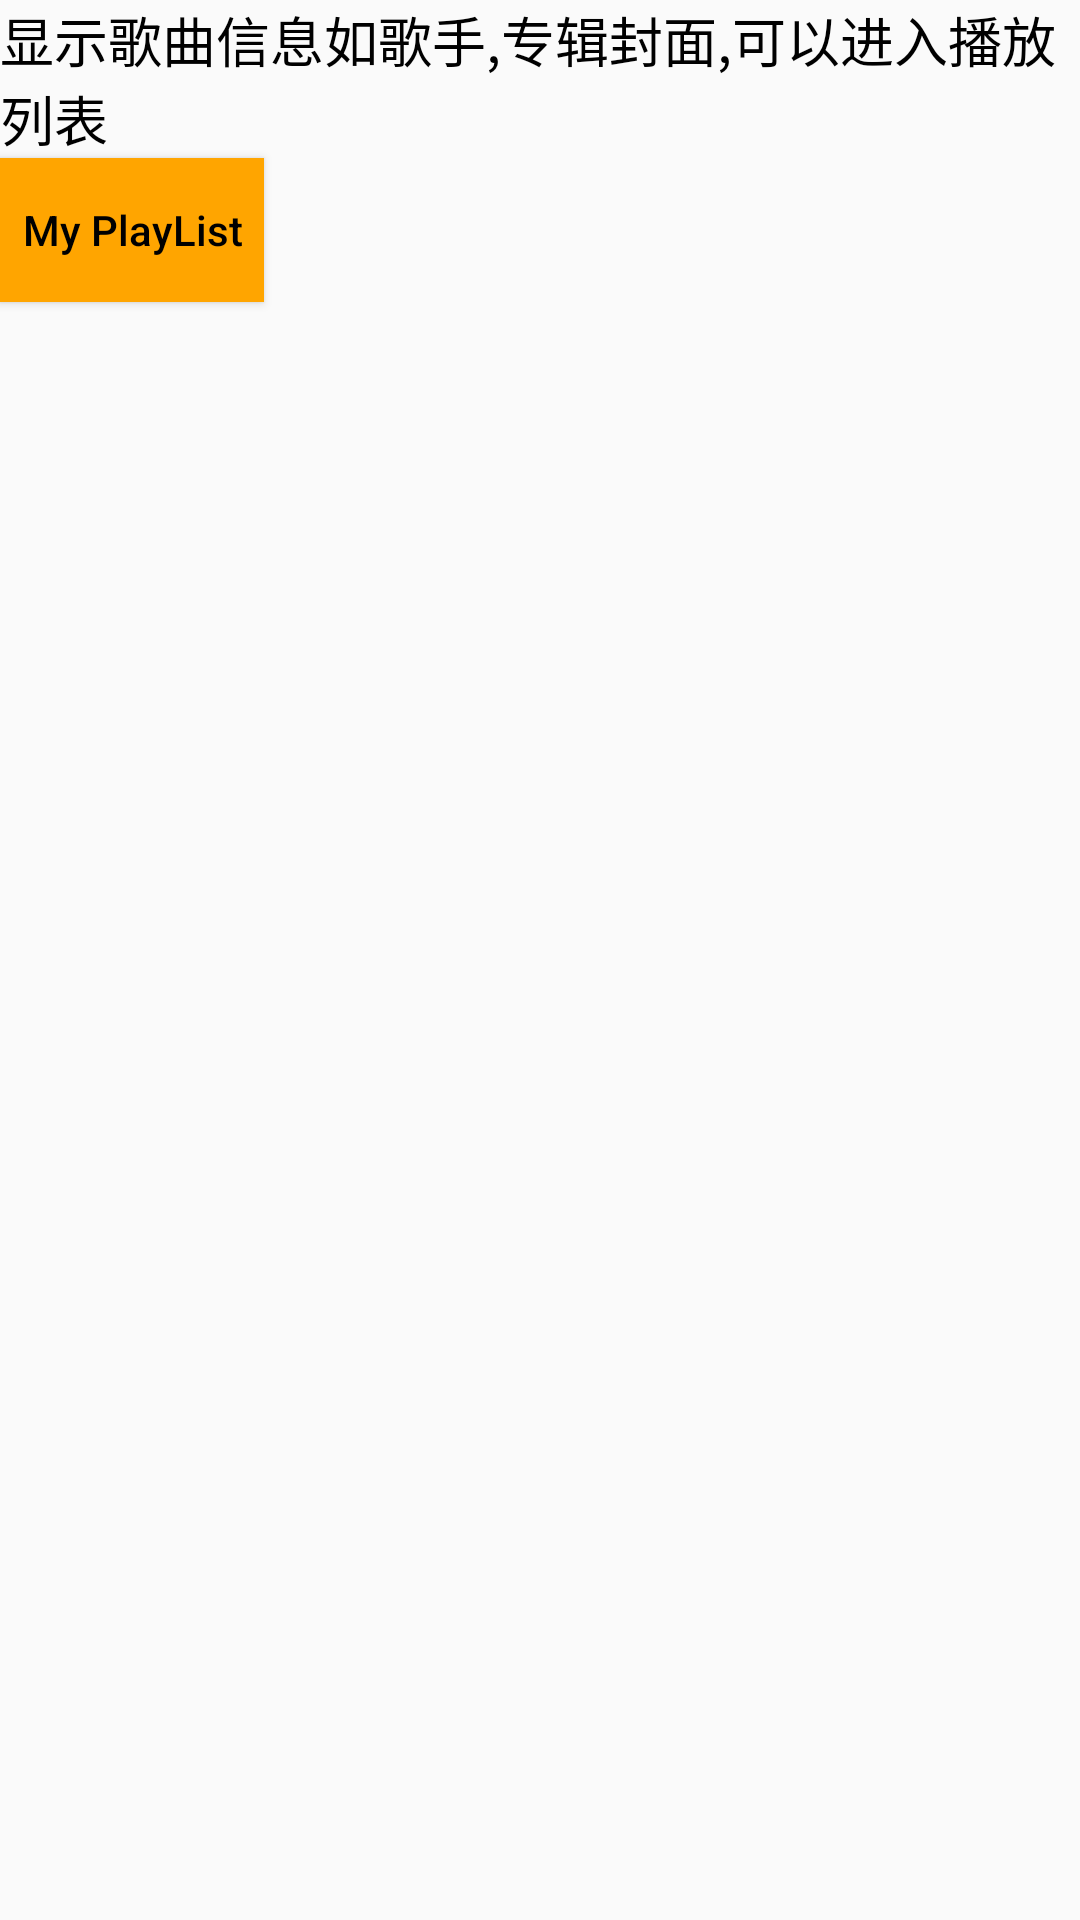

Here is an Android app screen rendered from its layout file. Give the layout XML and the strings, colors and styles it references.
<!-- AndroidManifest.xml: application theme AppTheme -->
<!-- res/layout/activity_song_info.xml -->
<?xml version="1.0" encoding="utf-8"?>
<LinearLayout xmlns:android="http://schemas.android.com/apk/res/android"
    xmlns:app="http://schemas.android.com/apk/res-auto"
    xmlns:tools="http://schemas.android.com/tools"
    android:layout_width="match_parent"
    android:layout_height="match_parent"
    android:orientation="vertical"
    tools:context="com.example.android.musicapp.SongInfoActivity">
    <TextView
        style="@style/describeStyle"
        android:text="@string/describe_2"/>
    <Button
        android:id="@+id/toMyPlayList"
        style="@style/buttonStyle"
        android:text="@string/playList" />
</LinearLayout>
<!-- resources referenced by this layout -->
<resources>
  <string name="describe_2">显示歌曲信息如歌手,专辑封面,可以进入播放列表</string>
  <string name="playList">My PlayList</string>
  <style name="buttonStyle">
          <item name="android:layout_height">wrap_content</item>
          <item name="android:layout_width">wrap_content</item>
          <item name="android:background">#FFA500</item>
          <item name="android:textColor">#000000</item>
          <item name="android:textAllCaps">false</item>
      </style>
  <style name="describeStyle">
          <item name="android:layout_width">match_parent</item>
          <item name="android:layout_height">wrap_content</item>
          <item name="android:textSize">18sp</item>
          <item name="android:textColor">#000000</item>
      </style>
  <style name="AppTheme" parent="Theme.AppCompat.Light.DarkActionBar">
          
          <item name="colorPrimary">@color/colorPrimary</item>
          <item name="colorPrimaryDark">@color/colorPrimaryDark</item>
          <item name="colorAccent">@color/colorAccent</item>
      </style>
  <color name="colorPrimary">#F4A460</color>
  <color name="colorPrimaryDark">#D2691E</color>
  <color name="colorAccent">#FF4081</color>
</resources>
